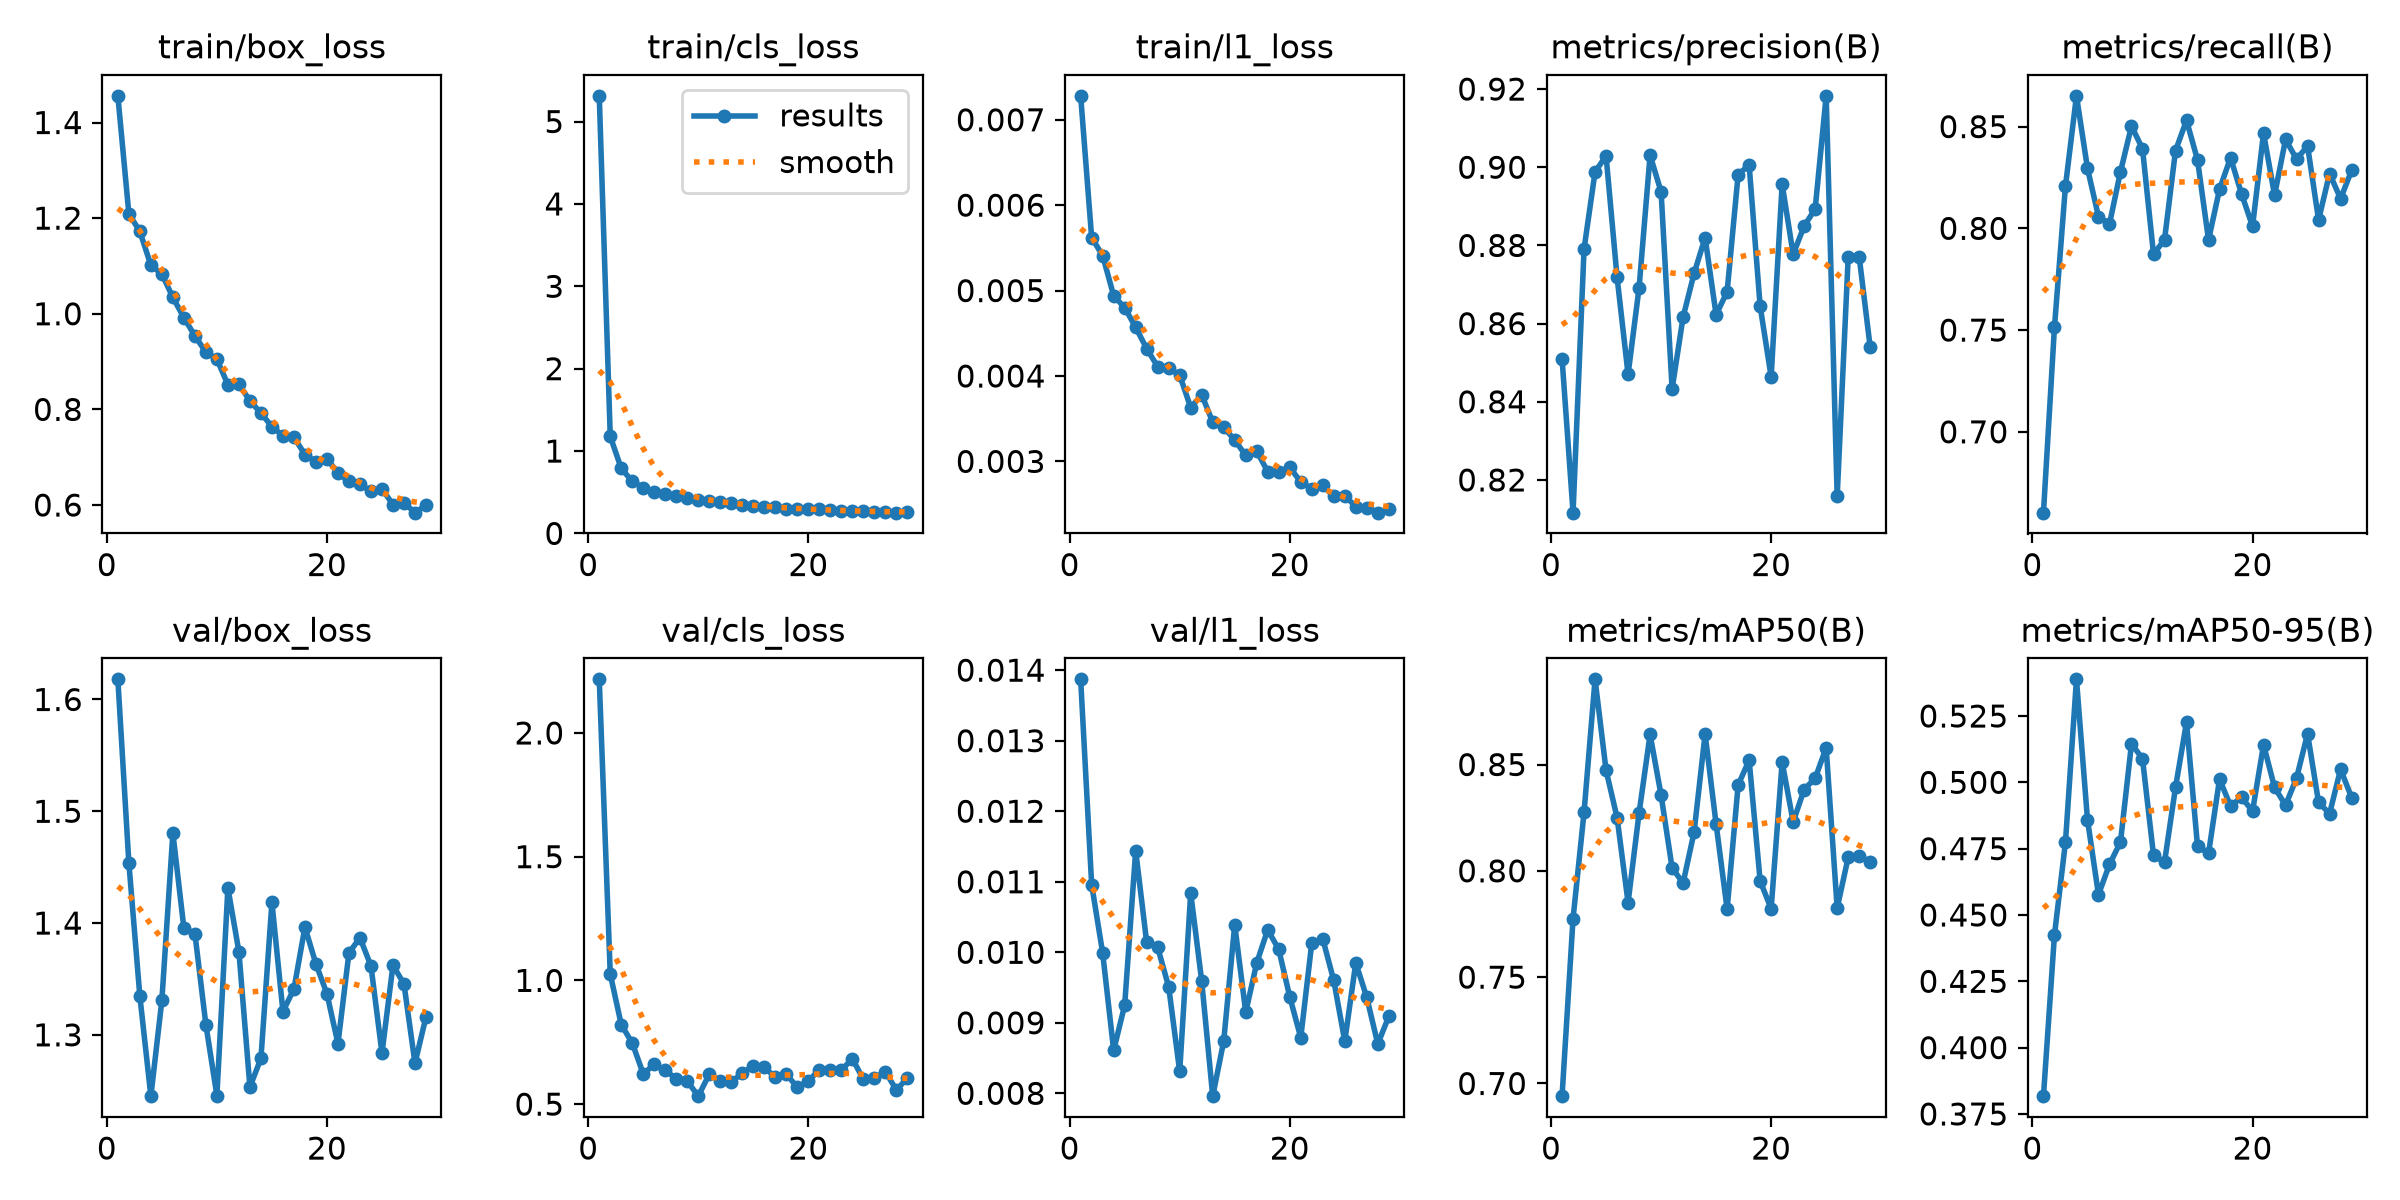

The data file committed next to this chart (first rows):
epoch, time, train/box_loss, train/cls_loss, train/l1_loss, metrics/precision(B), metrics/recall(B), metrics/mAP50(B), metrics/mAP50-95(B), val/box_loss, val/cls_loss, val/l1_loss, lr/pg0, lr/pg1, lr/pg2
1, 34.41, 1.456, 5.312, 0.00728, 0.851, 0.6603, 0.694, 0.3817, 1.618, 2.217, 0.01387, 0.0002364, 0.0002364, 0.0002364
2, 58.26, 1.209, 1.177, 0.00562, 0.8116, 0.7514, 0.7776, 0.4425, 1.454, 1.026, 0.01096, 0.0004743, 0.0004743, 0.0004743
3, 82.05, 1.172, 0.7885, 0.00541, 0.8791, 0.8208, 0.8276, 0.4774, 1.335, 0.821, 0.00999, 0.0007117, 0.0007117, 0.0007117
4, 106.1, 1.101, 0.6315, 0.00494, 0.8988, 0.8651, 0.8901, 0.5388, 1.245, 0.7467, 0.00861, 0.0007124, 0.0007124, 0.0007124
5, 129.9, 1.083, 0.5535, 0.0048, 0.9029, 0.8295, 0.8473, 0.4859, 1.331, 0.622, 0.00925, 0.0007112, 0.0007112, 0.0007112
6, 153.7, 1.034, 0.5013, 0.00457, 0.8719, 0.8058, 0.825, 0.4577, 1.48, 0.6606, 0.01144, 0.0007096, 0.0007096, 0.0007096
7, 177.3, 0.9918, 0.4801, 0.00432, 0.847, 0.8022, 0.7851, 0.4691, 1.395, 0.6365, 0.01014, 0.0007077, 0.0007077, 0.0007077
8, 201.5, 0.954, 0.4513, 0.00411, 0.8692, 0.8278, 0.8272, 0.4775, 1.391, 0.6024, 0.01007, 0.0007055, 0.0007055, 0.0007055
9, 225.5, 0.9195, 0.4255, 0.00409, 0.9031, 0.8502, 0.8641, 0.5145, 1.309, 0.5928, 0.00951, 0.0007029, 0.0007029, 0.0007029
10, 249.7, 0.9051, 0.4112, 0.00401, 0.8937, 0.8392, 0.8356, 0.5089, 1.246, 0.5322, 0.00831, 0.0007, 0.0007, 0.0007
11, 273.7, 0.8516, 0.3927, 0.00363, 0.8433, 0.7874, 0.8014, 0.4726, 1.431, 0.6214, 0.01084, 0.0006967, 0.0006967, 0.0006967
12, 297.9, 0.8522, 0.3843, 0.00378, 0.8617, 0.7943, 0.7943, 0.4699, 1.374, 0.5927, 0.00959, 0.0006931, 0.0006931, 0.0006931
13, 321.7, 0.8181, 0.3658, 0.00346, 0.8729, 0.8382, 0.8183, 0.4981, 1.253, 0.5906, 0.00796, 0.0006892, 0.0006892, 0.0006892
14, 345.4, 0.7922, 0.3481, 0.0034, 0.882, 0.8531, 0.8643, 0.5227, 1.279, 0.6243, 0.00874, 0.0006849, 0.0006849, 0.0006849
15, 369.4, 0.7641, 0.33, 0.00325, 0.8622, 0.8336, 0.8219, 0.476, 1.418, 0.655, 0.01039, 0.0006804, 0.0006804, 0.0006804
16, 393.2, 0.745, 0.3198, 0.00307, 0.8682, 0.7943, 0.782, 0.4732, 1.321, 0.6484, 0.00915, 0.0006755, 0.0006755, 0.0006755
17, 417.1, 0.7416, 0.3159, 0.00312, 0.8981, 0.8192, 0.8403, 0.5012, 1.341, 0.6088, 0.00985, 0.0006703, 0.0006703, 0.0006703
18, 441.1, 0.7056, 0.3017, 0.00288, 0.9006, 0.8347, 0.8521, 0.4911, 1.396, 0.6214, 0.01032, 0.0006648, 0.0006648, 0.0006648
19, 465.1, 0.6909, 0.298, 0.00288, 0.8645, 0.817, 0.7953, 0.4943, 1.363, 0.5675, 0.01004, 0.000659, 0.000659, 0.000659
20, 488.8, 0.6965, 0.2992, 0.00293, 0.8464, 0.801, 0.7822, 0.4892, 1.337, 0.5926, 0.00937, 0.0006529, 0.0006529, 0.0006529
21, 513.1, 0.6675, 0.2903, 0.00276, 0.8957, 0.8468, 0.8512, 0.5142, 1.292, 0.6395, 0.00879, 0.0006465, 0.0006465, 0.0006465
22, 537.3, 0.6493, 0.2792, 0.00268, 0.8777, 0.8163, 0.823, 0.4981, 1.373, 0.6392, 0.01013, 0.0006398, 0.0006398, 0.0006398
23, 561.5, 0.644, 0.2764, 0.00272, 0.885, 0.8437, 0.8383, 0.4914, 1.387, 0.6371, 0.01019, 0.0006329, 0.0006329, 0.0006329
24, 585.4, 0.6283, 0.2688, 0.00259, 0.8893, 0.834, 0.8435, 0.5016, 1.362, 0.6838, 0.0096, 0.0006257, 0.0006257, 0.0006257
25, 609.1, 0.6341, 0.2708, 0.0026, 0.9183, 0.8405, 0.8579, 0.5183, 1.284, 0.5997, 0.00874, 0.0006182, 0.0006182, 0.0006182
26, 633.5, 0.6006, 0.2611, 0.00247, 0.8158, 0.8042, 0.7825, 0.4924, 1.362, 0.6069, 0.00985, 0.0006105, 0.0006105, 0.0006105
27, 657.4, 0.6046, 0.2654, 0.00245, 0.877, 0.8269, 0.8063, 0.4882, 1.345, 0.6312, 0.00936, 0.0006025, 0.0006025, 0.0006025
28, 681.2, 0.584, 0.2519, 0.0024, 0.8771, 0.8146, 0.8072, 0.5049, 1.274, 0.5568, 0.0087, 0.0005943, 0.0005943, 0.0005943
29, 705.1, 0.5996, 0.2577, 0.00244, 0.854, 0.8285, 0.804, 0.4943, 1.316, 0.6055, 0.00909, 0.0005859, 0.0005859, 0.0005859
